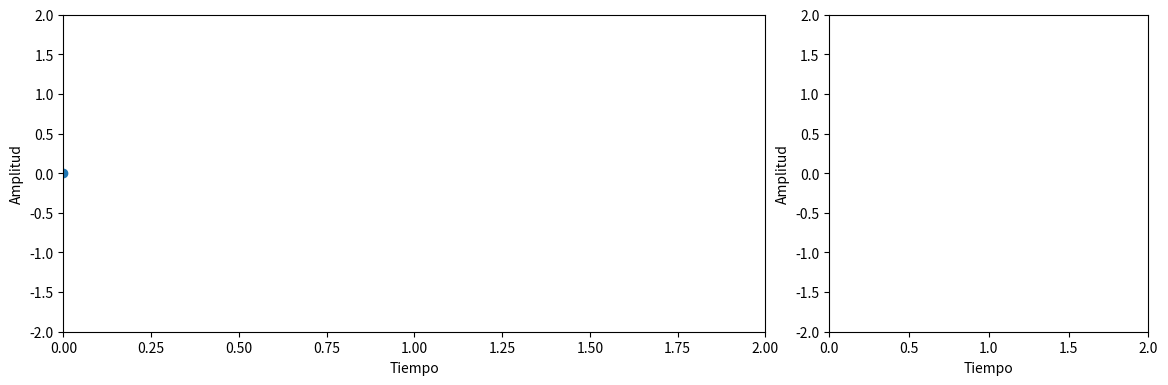

This figure's Python source: (Note: this script raises an exception after producing the figure.)
# Grafica en la misma pagina, sino abre una ventana con qt5
#%matplotlib inline
#%matplotlib qt5


import numpy as np
import matplotlib.pyplot as pl


def figPlot(x, y, row, col, joinVec, numplot, typeGraf, xlim, ylim, xlabel, ylabel, show="False"):

    pl.figure(figsize=[14,14])
    pl.figure(numplot)
    for i in range(len(x)):
        pl.subplot(row, col, joinVec[i])
        
        if( typeGraf[i]=='p' ):
            pl.plot(x[i], y[i])
        else:
            pl.stem(x[i], y[i])
        
        pl.xlim( xlim[i] )
        pl.ylim( ylim[i] )
        
        pl.ylabel(xlabel)
        pl.xlabel(ylabel)

    if( show=="true" ):
        pl.show()
    


x = np.array([])
for i in range(4): #Esto sería para 4 gráficos
    x = np.append(x, np.arange(0.,2.,0.01))

phase = 0.
freq = 1.
y = np.array([])
for i in range(4): #Esto sería para 4 gráficos
    y = np.append(y, np.sin(2.*np.pi*freq*x + phase))
    phase += np.pi/10.
    freq += 1.

print(y)

row = 3
col = 3

joinVec=((1,2),3,(4,5,6),(7,8,9))

numplot=1

typeGraf=['s','p','p','s']

xlim = [[0.,2.], [0.,2.], [0.,2.], [0.,2.]]
ylim = [[-2.,2.], [-2.,2.], [-2.,2.], [-2.,2.]]

xlabel = "Amplitud"
ylabel = "Tiempo"

figPlot(x, y, row, col, joinVec, numplot, typeGraf, xlim, ylim, xlabel, ylabel, "true")



##define las dimensiones de las figuras por defecto (en pulgadas)
#pl.rcParams['figure.figsize']= [16.0,10.0]
#
#
#
### Graficos usando matplotlib.pyplot
#phase0 = 0.
#phase1 = np.pi/2.
#f0     = 2.
#f1     = 2.
#f2     = 4.
#
#t  = np.arange(0.,f0,0.01)
#y0 = np.sin(2.*np.pi*f0*t + phase0)
#y1 = np.sin(2.*np.pi*f1*t + phase1)
#y2 = np.cos(2.*np.pi*f2*t + phase0)
#
#
#
#pl.figure(figsize=[14,14])
#
#pl.subplot(3,3,(1,3))
#pl.plot(t,y0,'.-',linewidth=2.0,label='Phase: %1.2f'%phase0)
#pl.ylabel('Amplitud')
#pl.xlabel('Tiempo')
#pl.legend()
#pl.grid()
#
#pl.subplot(3,3,(4,7))
#pl.plot(t,y1,'rx-',linewidth=1.0,label='Phase: %1.2f'%phase1)
#pl.ylabel('Amplitud')
#pl.xlabel('Tiempo')
#pl.legend()
#pl.grid()
#
#pl.subplot(3,3,5)
#pl.stem(t,y2,'y',markerfmt='C1o')
#pl.plot(t,y2,'g',linewidth=1.0,label='Phase: %1.2f'%phase0)
#pl.ylabel('Amplitud')
#pl.xlabel('Tiempo')
#pl.xlim(0,0.5)
#pl.legend()
#pl.grid()
#
#pl.subplot(3,3,6)
#pl.plot(t,y1,'.',linewidth=1.0,label='Phase: %1.2f'%phase1)
#pl.ylabel('Amplitud')
#pl.xlabel('Tiempo')
#pl.legend()
#pl.grid()
#
#pl.subplot(3,3,(8,9))
#pl.plot(t,y1,'m+-',linewidth=1.0,label='Phase: %1.2f'%phase1)
#pl.ylabel('Amplitud')
#pl.xlabel('Tiempo')
#pl.legend()
#pl.grid()
#pl.title('Sin')
#
### Guardando figuras en archivos
#pl.savefig('grafica.eps')
#pl.savefig('grafica.pdf')
#pl.savefig('grafica.png')
#
#pl.show()
